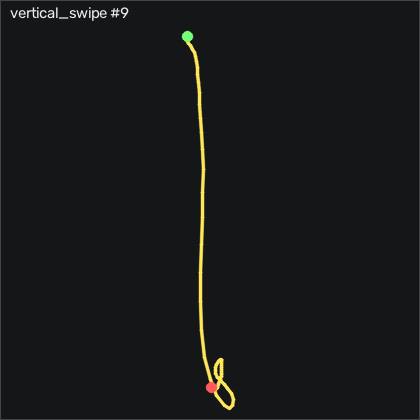

The table this chart was drawn from, first rows:
t_s, ax, ay, az, gx, gy, gz, seq
0.00000, -0.62, -0.112, 0.794, -1.388, 4.997, 1.301, 5528
0.01000, -0.658, -0.101, 0.785, -1.358, 7.04, 2.673, 5529
0.02000, -0.68, -0.09500, 0.782, -1.175, 7.284, 2.734, 5530
0.03000, -0.678, -0.103, 0.781, -1.144, 5.851, 2.002, 5531
0.04100, -0.644, -0.106, 0.78, -1.266, 4.845, 0.9346, 5532
0.05000, -0.581, -0.12, 0.778, -1.388, 4.174, 0.1726, 5533
0.06000, -0.519, -0.132, 0.784, -1.236, 4.418, -0.7124, 5534
0.07000, -0.477, -0.141, 0.775, -0.6564, 6.43, -1.443, 5535
0.08100, -0.432, -0.137, 0.783, -0.5044, 7.832, -1.291, 5536
0.09000, -0.33, -0.174, 0.806, -0.2294, 8.808, -3.577, 5537
0.1, -0.238, -0.206, 0.815, 2.484, 12.19, -7.602, 5538
0.11, -0.183, -0.268, 0.826, 6.112, 17.31, -8.272, 5539
0.12, -0.208, -0.281, 0.818, 12.94, 25.24, -9.004, 5540
0.13, -0.151, -0.22, 0.785, 20.38, 31.98, -5.529, 5541
0.14, -0.07900, -0.152, 0.744, 24.92, 41.52, -2.388, 5542
0.15, 0.01000, -0.104, 0.72, 28.58, 45.64, -4.187, 5543
0.16, 0.155, -0.03900, 0.71, 30.56, 51.86, -3.791, 5544
0.17, 0.299, 0.03600, 0.68, 28.89, 64.84, 2.185, 5545
0.18, 0.468, 0.1, 0.672, 24.4, 79.3, 9.959, 5546
0.19, 0.587, 0.09200, 0.65, 18.52, 97.8, 17.43, 5547
0.2, 0.719, 0.122, 0.605, 15.53, 125.8, 23.19, 5548
0.211, 0.83, 0.132, 0.577, 14.1, 150.1, 27.03, 5549
0.22, 0.989, 0.14, 0.543, 13.64, 175.8, 27.34, 5550
0.23, 1.112, 0.125, 0.476, 14.83, 211.7, 18.22, 5551
0.24, 1.178, 0.131, 0.403, 17.67, 246.7, 0.08064, 5552
0.251, 1.21, 0.129, 0.306, 19.53, 280.2, -15.83, 5553
0.26, 1.193, 0.07600, 0.111, 18.46, 320.7, -24.71, 5554
0.27, 1.192, 0.08700, -0.119, 16.36, 364.8, -26.75, 5555
0.28, 1.16, 0.12, -0.43, 11.02, 417.9, -27.36, 5556
0.29, 0.933, -0.01600, -0.837, -2.272, 475.1, -22.72, 5557
0.3, 0.572, -0.264, -1.325, -16.36, 528.3, -13.97, 5558
0.31, 0.07100, -0.549, -1.809, -24.65, 569.6, -0.3764, 5559
0.32, -0.564, -0.822, -2.296, -20.72, 598.5, 15.42, 5560
0.33, -1.251, -0.902, -2.688, -0.6264, 611.1, 27.34, 5561
0.34, -2.34, -0.943, -3.283, 30.59, 615.4, 25.36, 5562
0.35, -3.721, -0.829, -3.467, 69.31, 569.6, 10.23, 5563
0.36, -4, -0.608, -3.351, 112, 459.8, -23.27, 5564
0.37, -4, -0.114, -3.086, 144.5, 334.9, -48.06, 5565
0.381, -4, 0.502, -2.725, 148.7, 195.1, -53.3, 5566
0.39, -3.96, 0.968, -2.242, 117.6, 50.3, -45.93, 5567
0.4, -2.866, 0.955, -1.726, 62.36, -61.04, -40.59, 5568
0.41, -1.897, 0.708, -1.259, 7.667, -116.9, -33.97, 5569
0.42, -1.273, 0.38, -0.895, -37.24, -130.1, -17.48, 5570
0.43, -1.027, -0.03000, -0.654, -69.01, -110.4, 0.3556, 5571
0.44, -1.097, -0.424, -0.506, -82.94, -86.59, 12.95, 5572
0.45, -1.203, -0.654, -0.385, -78.22, -73.81, 14.62, 5573
0.46, -1.154, -0.815, -0.272, -60.93, -72.78, 6.788, 5574
0.47, -0.985, -0.835, -0.171, -35.44, -73.48, -5.62, 5575
0.48, -0.793, -0.761, -0.103, -9.254, -71.47, -14.49, 5576
0.49, -0.706, -0.567, -0.07700, 12.12, -65.67, -13.3, 5577
0.5, -0.658, -0.381, -0.06800, 22.76, -56.41, -4.065, 5578
0.511, -0.558, -0.227, -0.05000, 25.96, -46.41, 7.032, 5579
0.52, -0.522, -0.07600, -0.04900, 24.89, -35.06, 19.26, 5580
0.53, -0.495, 0.02900, -0.07100, 19.65, -21.07, 29.53, 5581
0.54, -0.502, 0.08200, -0.09000, 12.67, -8.875, 35.66, 5582
0.551, -0.474, 0.07300, -0.102, 6.142, -1.07, 36.64, 5583
0.56, -0.437, 0.03600, -0.143, 2.301, 9.387, 31.24, 5584
0.57, -0.418, 0.02900, -0.17, 0.6546, 18.75, 24.84, 5585
0.58, -0.441, 0.00500, -0.205, 0.1666, 26.7, 18.4, 5586
0.59, -0.529, -0.01100, -0.258, 0.8376, 35.79, 11.45, 5587
... 46 more rows
